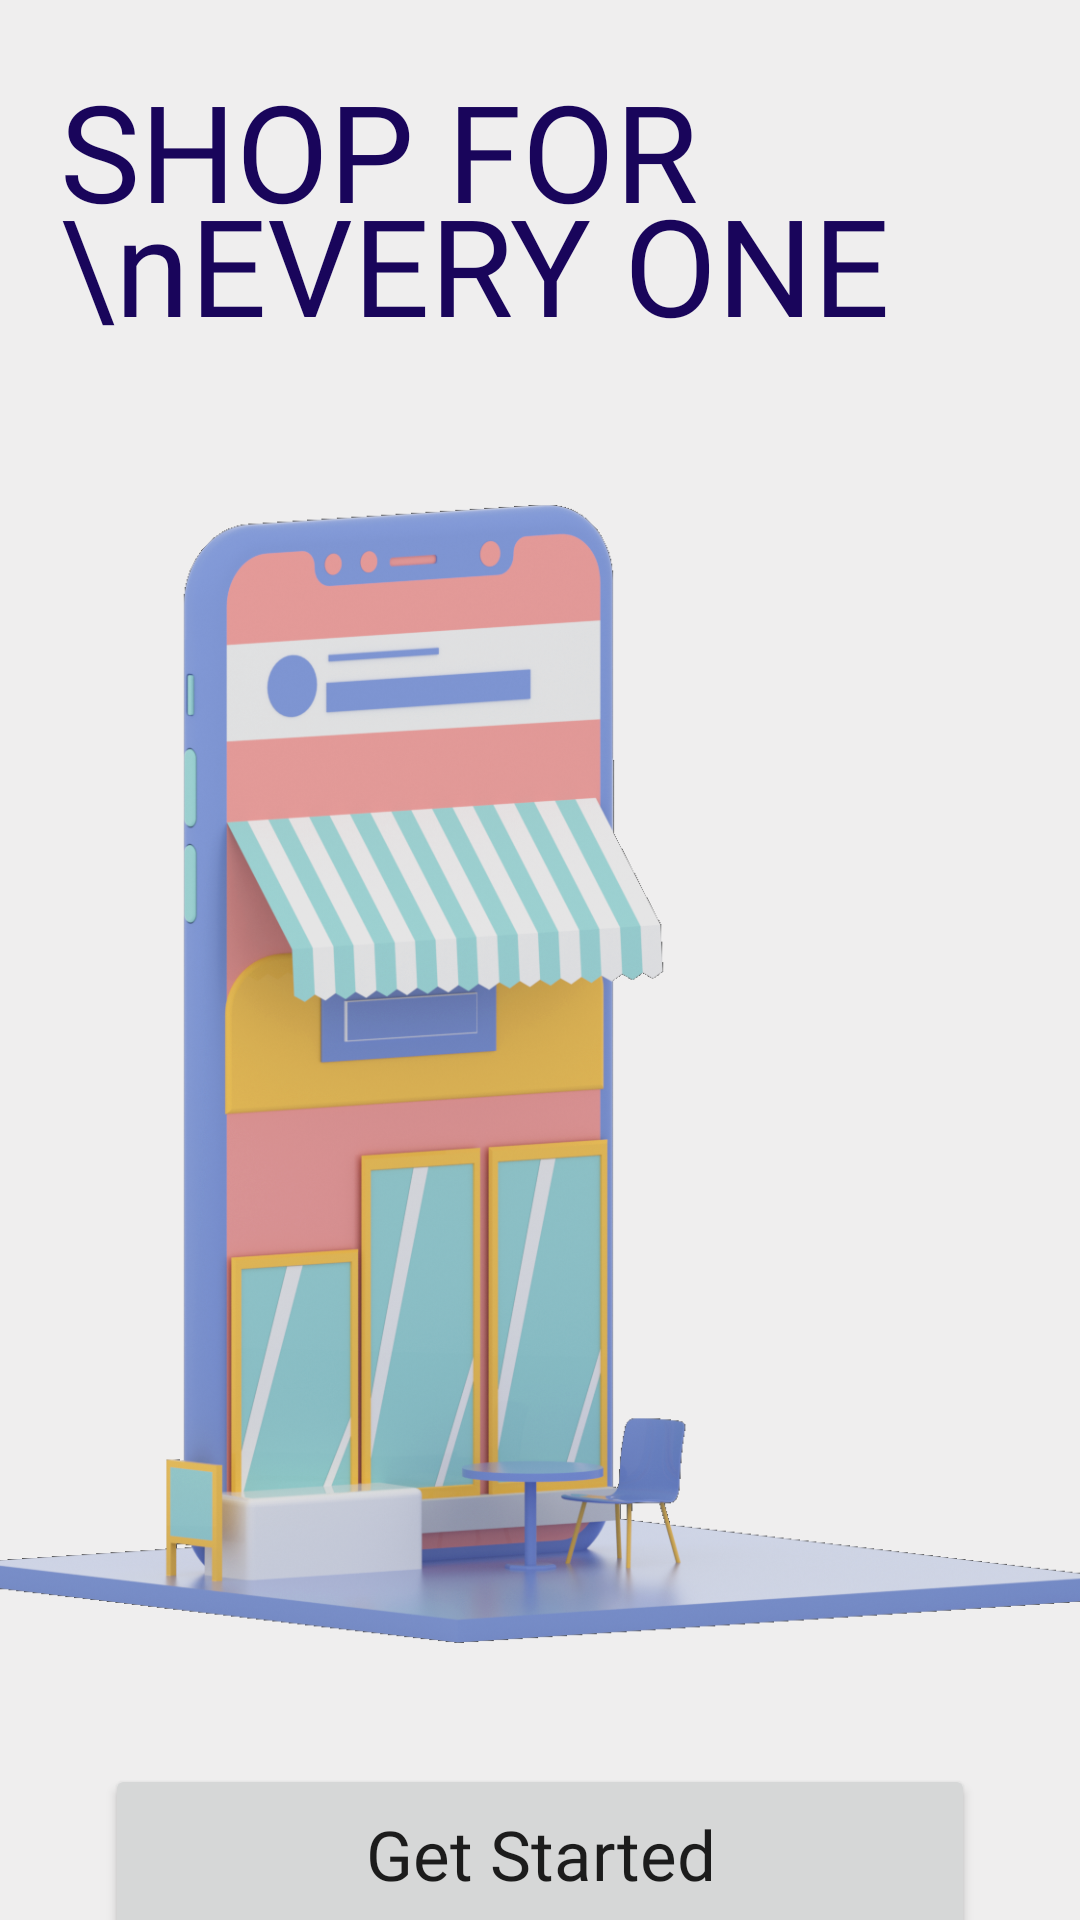

Android layout source for this screen:
<!-- AndroidManifest.xml: application theme Theme.SHOPFOREVERYONE -->
<!-- res/layout/activity_main.xml -->
<?xml version="1.0" encoding="utf-8"?>
<LinearLayout xmlns:android="http://schemas.android.com/apk/res/android"
    xmlns:app="http://schemas.android.com/apk/res-auto"
    xmlns:tools="http://schemas.android.com/tools"
    android:layout_width="match_parent"
    android:layout_height="match_parent"
    android:background="@color/background1"
    android:orientation="vertical"
    tools:context=".MainActivity">

    <TextView
        android:layout_width="match_parent"
        android:layout_height="wrap_content"
        android:layout_margin="20dp"
        android:fontFamily="@font/clearsans_bold"
        android:text="SHOP FOR \nEVERY ONE"
        android:textColor="@color/blueText"
        android:lineSpacingExtra="-15dp"
        android:textSize="45dp" />

    <ImageView
        android:layout_width="380dp"
        android:layout_height="380dp"
        android:layout_gravity="center"
        android:layout_marginTop="30dp"
        android:background="@drawable/logo" />

    <Button
        android:id="@+id/start"
        android:layout_width="290dp"
        android:layout_height="60dp"
        android:layout_gravity="center"
        android:layout_marginTop="40dp"
        android:fontFamily="@font/clearsans_bold"
        android:text="Get Started"
        android:textAllCaps="false"
        android:textSize="23dp" />

</LinearLayout>
<!-- resources referenced by this layout -->
<resources>
  <color name="background1">#EFEEEE</color>
  <color name="blueText">#19055B</color>
  <!-- drawable logo: png bitmap (drawable-v24, 775115 bytes) -->
  <style name="Theme.SHOPFOREVERYONE" parent="Theme.MaterialComponents.DayNight.NoActionBar">
          
          <item name="colorPrimary">@color/purple_500</item>
          <item name="colorPrimaryVariant">@color/purple_700</item>
          <item name="colorOnPrimary">@color/white</item>
          
          <item name="colorSecondary">@color/teal_200</item>
          <item name="colorSecondaryVariant">@color/teal_700</item>
          <item name="colorOnSecondary">@color/black</item>
          
          <item name="android:statusBarColor" tools:targetApi="l">?attr/colorPrimaryVariant</item>
          
      </style>
  <color name="purple_500">#FF5757</color>
  <color name="purple_700">#19055B</color>
  <color name="white">#FFFFFFFF</color>
  <color name="teal_200">#19055B</color>
  <color name="teal_700">#FF018786</color>
  <color name="black">#FF000000</color>
</resources>
